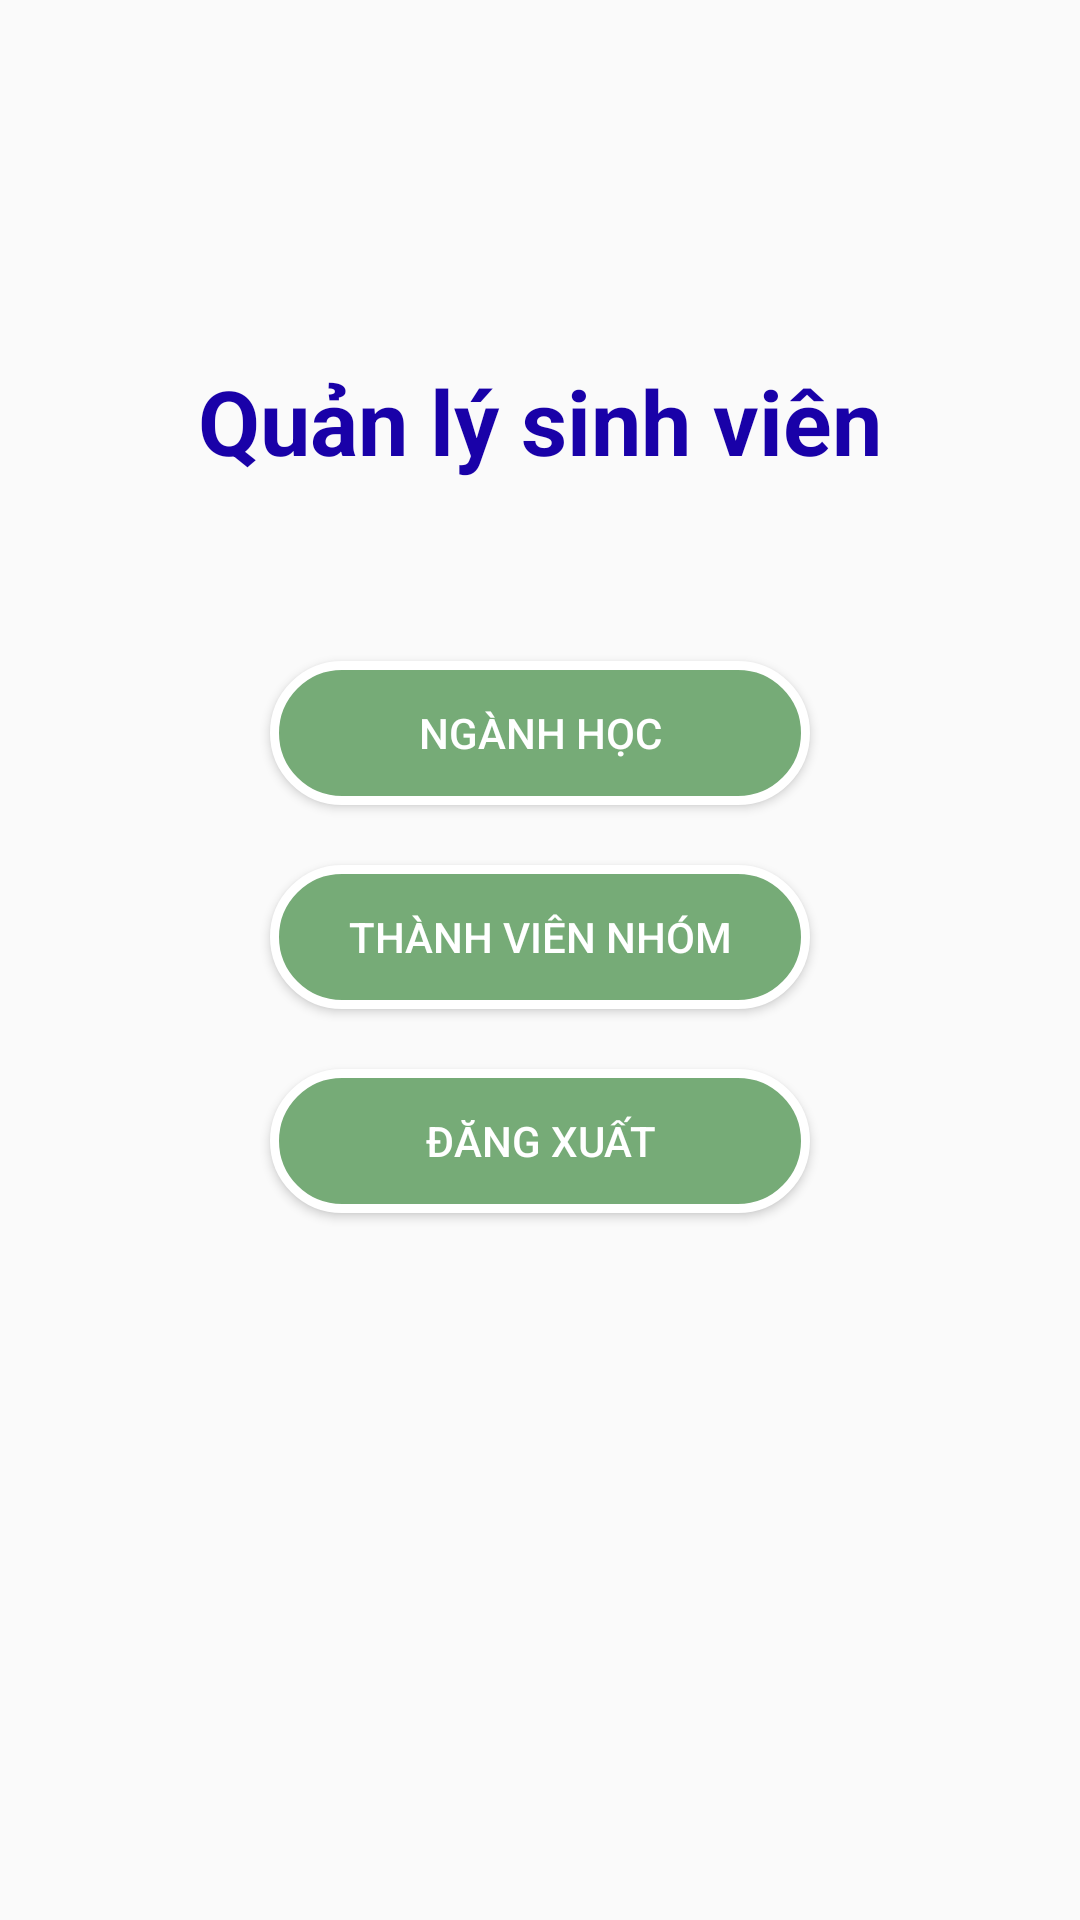

Android layout source for this screen:
<!-- AndroidManifest.xml: application theme Theme.QUAN_LI_SINH_VIEN -->
<!-- res/layout/activity_home.xml -->
<?xml version="1.0" encoding="utf-8"?>
<LinearLayout xmlns:android="http://schemas.android.com/apk/res/android"
    xmlns:app="http://schemas.android.com/apk/res-auto"
    xmlns:tools="http://schemas.android.com/tools"
    android:layout_width="match_parent"
    android:layout_height="match_parent"
    android:orientation="vertical"
    tools:context=".HomeActivity">

    <TextView

        android:layout_width="wrap_content"
        android:layout_height="wrap_content"
        android:layout_gravity="center"
        android:layout_marginTop="120dp"
        android:text="@string/qu_n_l_sinh_vi_n"
        android:textColor="@color/blue"
        android:textSize="30sp"
        android:textStyle="bold" />

    <Button
        android:background="@drawable/background_button"
        android:layout_marginTop="60dp"
        android:id="@+id/buttonSubject"
        android:textColor="@color/white"
        android:layout_gravity="center"
        android:text="Ngành học"
        android:layout_width="180dp"
        android:layout_height="wrap_content"/>

    <Button
        android:background="@drawable/background_button"
        android:layout_marginTop="20dp"
        android:id="@+id/buttonAuthor"
        android:textColor="@color/white"
        android:layout_gravity="center"
        android:text="Thành viên nhóm"
        android:layout_width="180dp"
        android:layout_height="wrap_content"/>

    <Button
        android:background="@drawable/background_button"
        android:layout_marginTop="20dp"
        android:id="@+id/buttonExit"
        android:textColor="@color/white"
        android:layout_gravity="center"
        android:text="@string/ng_xu_t"
        android:layout_width="180dp"
        android:layout_height="wrap_content"/>
</LinearLayout>
<!-- resources referenced by this layout -->
<resources>
  <color name="blue">#1901A8</color>
  <color name="white">#FFFFFFFF</color>
  <!-- drawable background_button (drawable) -->
  <?xml version="1.0" encoding="utf-8"?>
  <selector xmlns:android="http://schemas.android.com/apk/res/android">
      
      <item android:state_pressed="false">
          <shape>
              
              <solid android:color="#76AB77"></solid>
  
              
              <stroke android:width="3dp" android:color="#FFFFFF" />
  
              
              <corners android:radius="35dp"></corners>
          </shape>
      </item>
  </selector>
  <string name="ng_xu_t">Đăng xuất</string>
  <string name="qu_n_l_sinh_vi_n">Quản lý sinh viên</string>
  <style name="Theme.QUAN_LI_SINH_VIEN" parent="Theme.MaterialComponents.DayNight.Bridge">
          
          <item name="colorPrimary">@color/purple_500</item>
          <item name="colorPrimaryVariant">@color/purple_700</item>
          <item name="colorOnPrimary">@color/white</item>
          
          <item name="colorSecondary">@color/teal_200</item>
          <item name="colorSecondaryVariant">@color/teal_700</item>
          <item name="colorOnSecondary">@color/black</item>
          
          <item name="android:statusBarColor">?attr/colorPrimaryVariant</item>
          
      </style>
  <color name="purple_500">#FF6200EE</color>
  <color name="purple_700">#FF3700B3</color>
  <color name="teal_200">#FF03DAC5</color>
  <color name="teal_700">#FF018786</color>
  <color name="black">#FF000000</color>
</resources>
